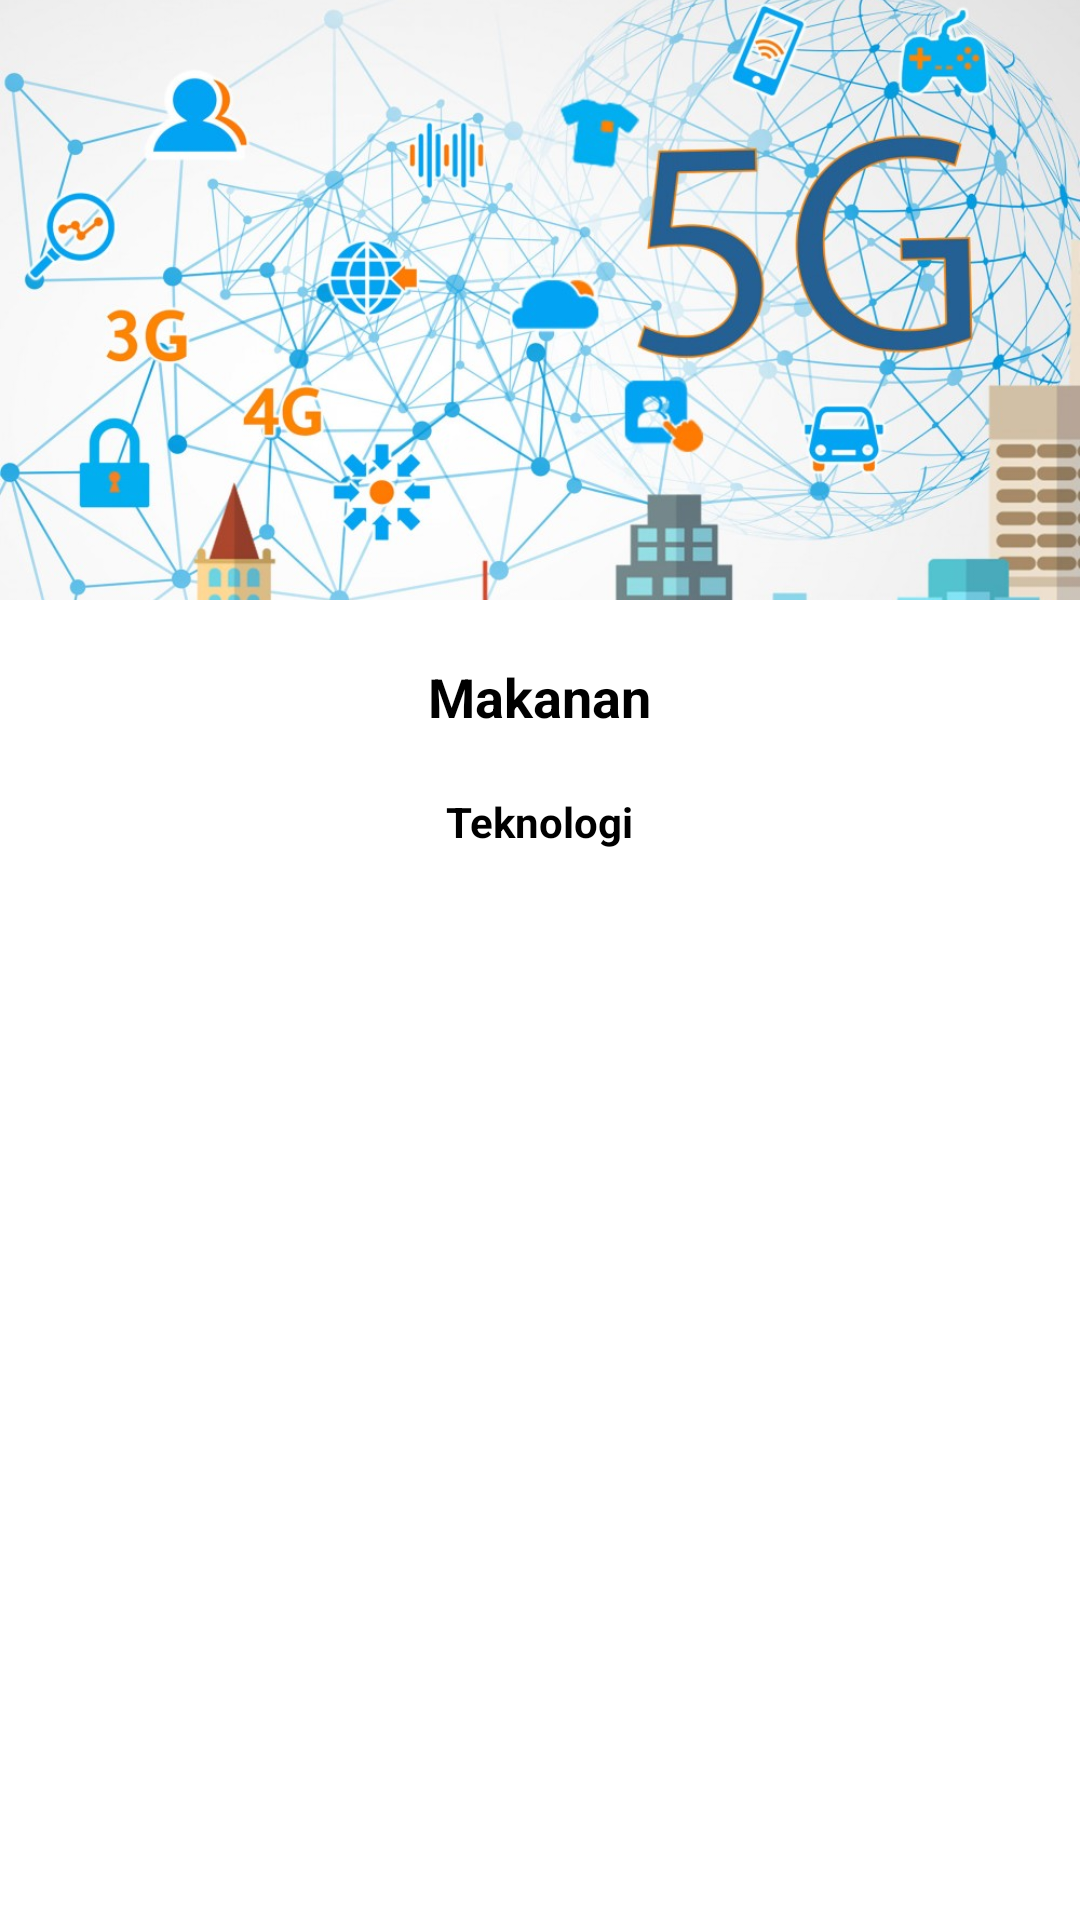

This screen was rendered from an Android layout file. Write that file and the resources it references.
<!-- AndroidManifest.xml: application theme Theme.UTSSatria -->
<!-- res/layout/activity_detail.xml -->
<?xml version="1.0" encoding="utf-8"?>
<LinearLayout xmlns:android="http://schemas.android.com/apk/res/android"
    xmlns:app="http://schemas.android.com/apk/res-auto"
    xmlns:tools="http://schemas.android.com/tools"
    android:layout_width="match_parent"
    android:layout_height="match_parent"
    android:orientation="vertical"
    tools:context=".DetailActivity">

    <ImageView
        android:id="@+id/imageViewDetail"
        android:layout_width="match_parent"
        android:layout_height="200dp"
        android:scaleType="centerCrop"
        android:src="@drawable/g"/>

    <TextView
        android:id="@+id/textViewNamaDetail"
        android:layout_width="wrap_content"
        android:layout_height="wrap_content"
        android:textSize="18sp"
        android:textColor="@android:color/black"
        android:layout_marginTop="20dp"
        android:layout_gravity="center"
        android:textStyle="bold"
        android:text="Makanan"/>

    <TextView
        android:id="@+id/textViewHargaDetail"
        android:layout_width="wrap_content"
        android:layout_height="wrap_content"
        android:textSize="14sp"
        android:textColor="@android:color/black"
        android:layout_marginTop="20dp"
        android:layout_gravity="center"
        android:textStyle="bold"
        android:text="Teknologi"/>

    <TextView
        android:id="@+id/textViewKetDetail"
        android:layout_width="wrap_content"
        android:layout_height="wrap_content"
        android:textSize="12sp"
        android:layout_marginLeft="10dp"
        android:layout_marginRight="10dp"
        android:layout_marginTop="30dp"
        android:text=""/>

</LinearLayout>
<!-- resources referenced by this layout -->
<resources>
  <!-- drawable g: jpg bitmap (drawable, 180461 bytes) -->
  <style name="Theme.UTSSatria" parent="Theme.MaterialComponents.DayNight.DarkActionBar">
          
          <item name="colorPrimary">@color/purple_500</item>
          <item name="colorPrimaryVariant">@color/purple_700</item>
          <item name="colorOnPrimary">@color/white</item>
          
          <item name="colorSecondary">@color/teal_200</item>
          <item name="colorSecondaryVariant">@color/teal_700</item>
          <item name="colorOnSecondary">@color/black</item>
          
          <item name="android:statusBarColor" tools:targetApi="l">?attr/colorPrimaryVariant</item>
          
      </style>
  <!-- not gathered from this repository: default colours our renderer supplied (Android Studio template values) -->
  <color name="purple_500">#FF6200EE</color>
  <color name="purple_700">#FF3700B3</color>
  <color name="teal_200">#FF03DAC5</color>
  <color name="teal_700">#FF018786</color>
  <color name="black">#FF000000</color>
  <color name="white">#FFFFFFFF</color>
</resources>
